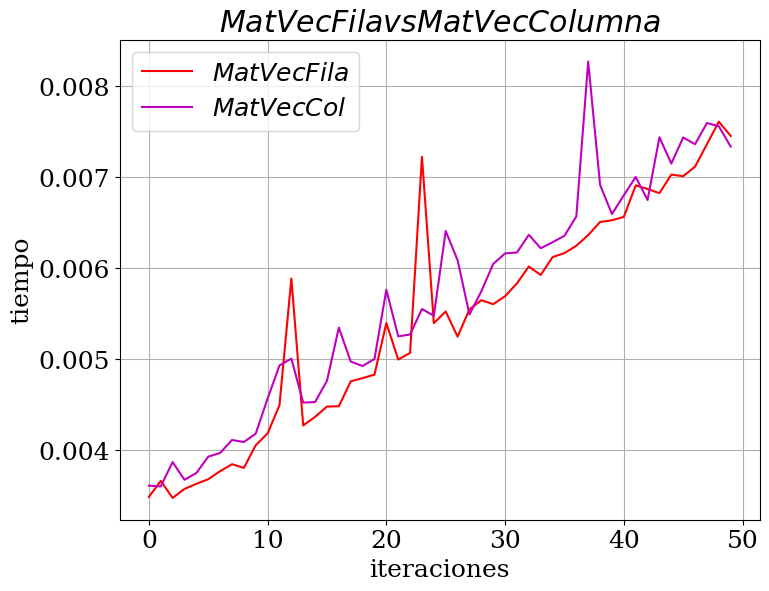

This chart was generated by the following Python code:
# -*- coding: utf-8 -*-

from matplotlib import pyplot as mt
import random

from time import time

timefila = [] #TIEMPO CONSUMIDO POR CADA UNA DE LAS MATRICES AL SER COMPUTADAS POR MatVecFila HASTA LLEGAR A num_iteraciones
timecolumna=[]#TIEMPO CONSUMIDO POR CADA UNA DE LAS MATRICES  AL SER COMPUTADAS POR MatVecCol HASTA LLEGAR A num_iteraciones
C = []
num_iteraciones = 150 # TAMANO MAXIMO DE MATRIZ 

mt.rcParams.update({'figure.figsize': [8,6],'font.size': 18, 'font.family': 'serif'})

def MatVecFila(A,x):
    for i in range(len(A)):
        acum=0
        for j in range(len(A[i])):
            acum+=A[i][j]*x[j]
        C.append(acum)
    
def MatVecCol(A,x):
    for i in range(len(A[0])):
        for j in range(len(A)):
            A[j][i] = A[j][i] * x[i]
    for k in range(len(A)):
        C.append(sum(A[k]))
        
def MatMatFormakji(A, x,C):
    for k in range(len(x)):
        for j in range(len(x[0])):
            for i in range(len(A)):
                C[i][j] = C[i][j] + A[i][k]*x[k][j]
    

for w in range(100, num_iteraciones):
    start_time = time()
    A = [[random.randint(-400,1000) for i in range(w)]for j in range(w)]
    x = [i+1 for i in range(w)]
    MatVecFila(A,x)
    timefila.append(time()-start_time)

C = []
for w in range(100, num_iteraciones):
    start_time = time()
    A1 = [[random.randint(-400,1000) for i in range(w)]for j in range(w)]
    x1 = [i+1 for i in range(w)]
    MatVecCol(A1,x1)
    timecolumna.append(time()-start_time)
    
#Graficacion
fig = mt.figure()
ax1 =  fig.add_axes([0.1,0.1,0.8,0.8])
ax1.grid()
ax1.plot(timefila,'r', label='$MatVecFila$')
ax1.plot(timecolumna,'m' ,label='$MatVecCol$')
ax1.set_xlabel('iteraciones')
ax1.set_ylabel('tiempo')
ax1.set_title('$MatVecFila vs MatVecColumna$')
ax1.legend(loc=0)

